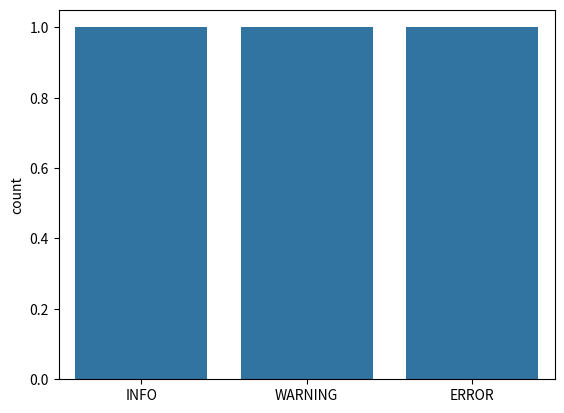

Reproduce this figure in Python.
import matplotlib.pyplot as plt
from matplotlib.figure import Figure
import seaborn as sns
import pandas as pd


def plot_count_metric(logs_dataframe: pd.DataFrame, metric: str) -> Figure:
    """Plots the count per metric.

    Args:
        logs_dataframe: DF of logs
        metric: Name of the metric to plot

    Returns:
        Figure with the plot count per metric
    """
    figure, ax = plt.subplots()

    sns.countplot(logs_dataframe, x=metric, ax=ax)
    ax.set_title(f"plot count for {metric.capitalize()} metric")
    ax.set_xlabel(metric.capitalize())
    ax.set_ylabel("Occurences")

    return figure


def plot_correlation(corr_matrix: pd.DataFrame) -> Figure:
    """Plots the correlation of a given corr matrix.

    Args:
        corr_matrix: Matrix with the correlation values between all the numeric cols.

    Returns:
        Figure with the heatmap seaborn for correlation.
    """
    figure, ax = plt.subplots()

    sns.heatmap(corr_matrix, ax=ax)
    ax.set_title("Plot correlation of numeric cols")

    return figure


def plot_distribution(logs_dataframe: pd.DataFrame, column_name: str) -> Figure:
    """Plots the distribution of numeric data types

    Args:
        logs_dataframe: DF of parsed logs
        column_name: Column to plot

    Returns:
        Figure of the distribution
    """
    figure, ax = plt.subplots()

    sns.histplot(logs_dataframe, x=column_name, ax=ax)

    ax.set_title(f"Plot distribution of {column_name}")

    return figure


if __name__ == "__main__":
    level_dict = {
        "INFO": 10,
        "WARNING": 1,
        "ERROR": 1,
    }

    sns.countplot(level_dict)

    plt.show()
